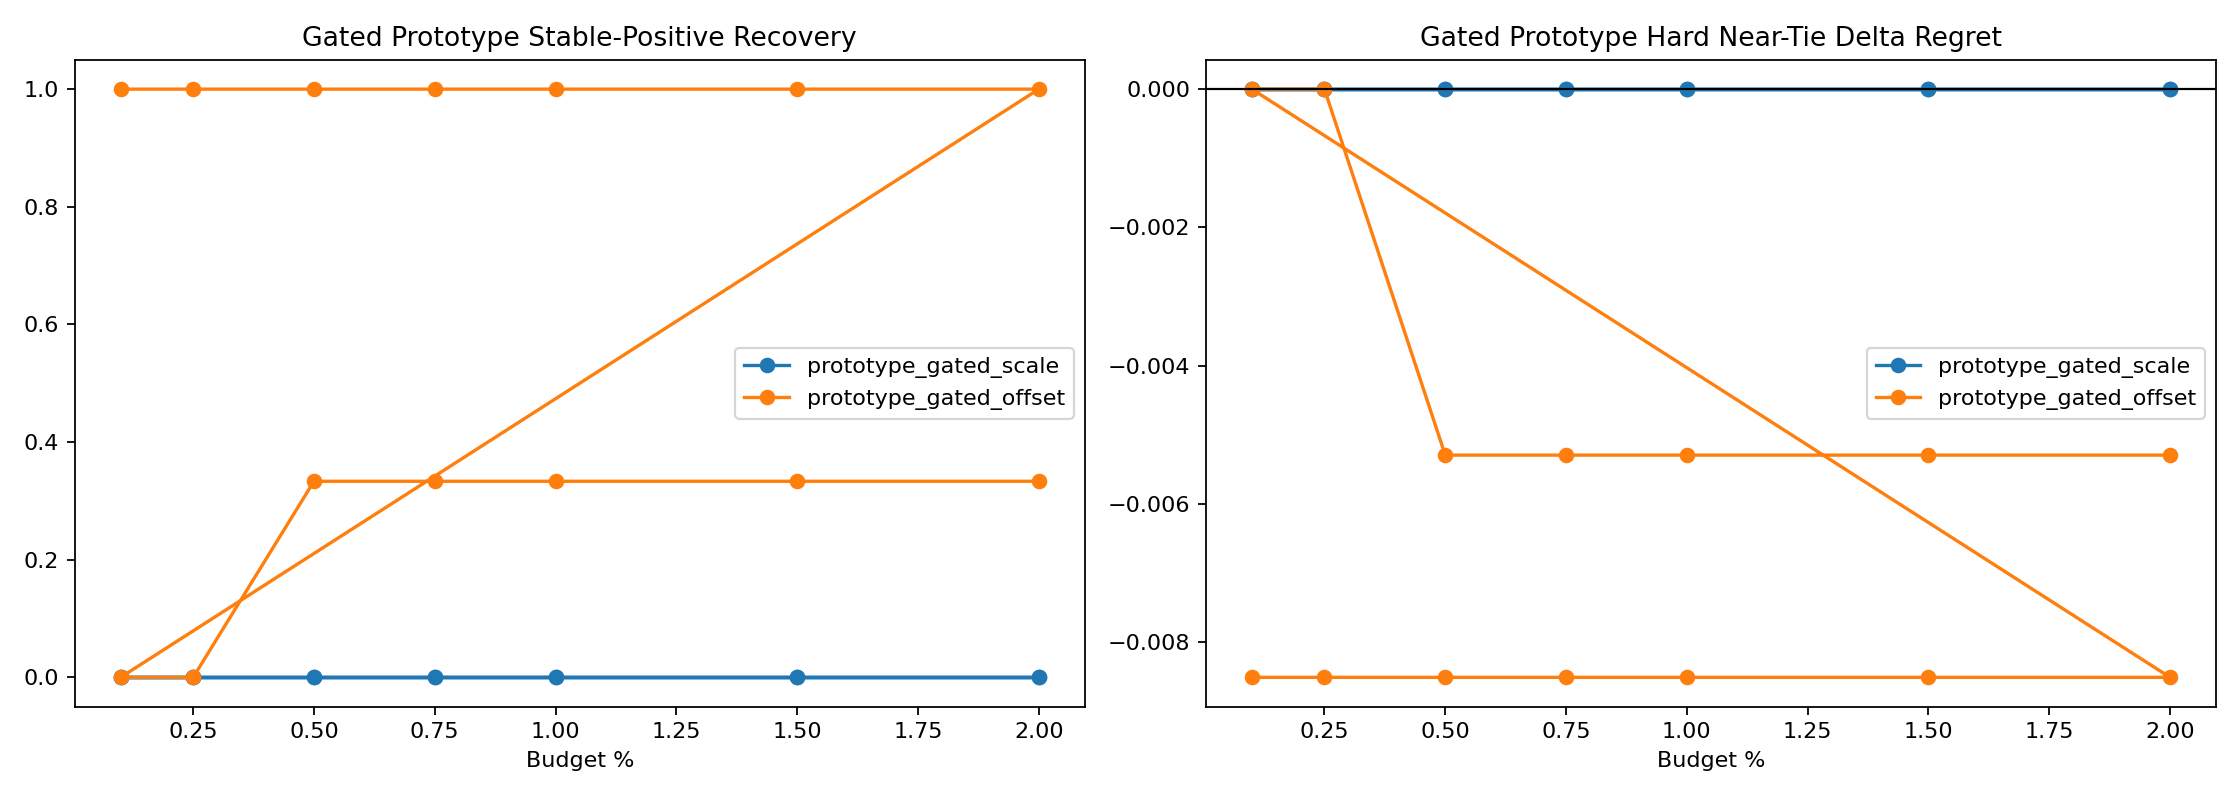

The file beside this chart, header and first rows:
variant, split, budget_pct, slice, decisions, coverage, defer_precision, false_positive_rate, harmful_selection_rate, correction_rate, new_error_rate, base_target_match, system_target_match, mean_delta_regret, mean_delta_miss
prototype_gated_scale, round11_feature_cache_seed315, 0.1, overall, 4344, 0.001151, 0.0, 1.0, 0.0, 0.0, 0.0, 0.9678, 0.9678, 0.0, 0.0
prototype_gated_scale, round11_feature_cache_seed315, 0.1, stable_positive_v2, 1, 0.0, 0.0, 0.0, 0.0, 0.0, 0.0, 0.0, 0.0, 0.0, 0.0
prototype_gated_scale, round11_feature_cache_seed315, 0.1, hard_near_tie, 832, 0.0, 0.0, 0.0, 0.0, 0.0, 0.0, 0.9159, 0.9159, 0.0, 0.0
prototype_gated_scale, round11_feature_cache_seed315, 0.1, high_headroom_near_tie, 35, 0.0, 0.0, 0.0, 0.0, 0.0, 0.0, 0.0, 0.0, 0.0, 0.0
prototype_gated_scale, round11_feature_cache_seed315, 0.1, baseline_error_near_tie, 71, 0.0, 0.0, 0.0, 0.0, 0.0, 0.0, 0.01408, 0.01408, 0.0, 0.0
prototype_gated_scale, round11_feature_cache_seed315, 0.1, large_gap_control, 951, 0.001052, 0.0, 1.0, 0.0, 0.0, 0.0, 0.9979, 0.9979, 0.0, 0.0
prototype_gated_scale, round11_feature_cache_seed315, 0.25, overall, 4344, 0.002532, 0.0, 1.0, 0.0, 0.0, 0.0, 0.9678, 0.9678, 0.0, 0.0
prototype_gated_scale, round11_feature_cache_seed315, 0.25, stable_positive_v2, 1, 0.0, 0.0, 0.0, 0.0, 0.0, 0.0, 0.0, 0.0, 0.0, 0.0
prototype_gated_scale, round11_feature_cache_seed315, 0.25, hard_near_tie, 832, 0.0, 0.0, 0.0, 0.0, 0.0, 0.0, 0.9159, 0.9159, 0.0, 0.0
prototype_gated_scale, round11_feature_cache_seed315, 0.25, high_headroom_near_tie, 35, 0.0, 0.0, 0.0, 0.0, 0.0, 0.0, 0.0, 0.0, 0.0, 0.0
prototype_gated_scale, round11_feature_cache_seed315, 0.25, baseline_error_near_tie, 71, 0.0, 0.0, 0.0, 0.0, 0.0, 0.0, 0.01408, 0.01408, 0.0, 0.0
prototype_gated_scale, round11_feature_cache_seed315, 0.25, large_gap_control, 951, 0.007361, 0.0, 1.0, 0.0, 0.0, 0.0, 0.9979, 0.9979, 0.0, 0.0
prototype_gated_scale, round11_feature_cache_seed315, 0.5, overall, 4344, 0.005064, 0.0, 1.0, 0.0, 0.0, 0.0, 0.9678, 0.9678, 0.0, 0.0
prototype_gated_scale, round11_feature_cache_seed315, 0.5, stable_positive_v2, 1, 0.0, 0.0, 0.0, 0.0, 0.0, 0.0, 0.0, 0.0, 0.0, 0.0
prototype_gated_scale, round11_feature_cache_seed315, 0.5, hard_near_tie, 832, 0.0, 0.0, 0.0, 0.0, 0.0, 0.0, 0.9159, 0.9159, 0.0, 0.0
prototype_gated_scale, round11_feature_cache_seed315, 0.5, high_headroom_near_tie, 35, 0.0, 0.0, 0.0, 0.0, 0.0, 0.0, 0.0, 0.0, 0.0, 0.0
prototype_gated_scale, round11_feature_cache_seed315, 0.5, baseline_error_near_tie, 71, 0.0, 0.0, 0.0, 0.0, 0.0, 0.0, 0.01408, 0.01408, 0.0, 0.0
prototype_gated_scale, round11_feature_cache_seed315, 0.5, large_gap_control, 951, 0.009464, 0.0, 1.0, 0.0, 0.0, 0.0, 0.9979, 0.9979, 0.0, 0.0
prototype_gated_scale, round11_feature_cache_seed315, 0.75, overall, 4344, 0.007597, 0.0, 1.0, 0.0, 0.0, 0.0, 0.9678, 0.9678, 0.0, 0.0
prototype_gated_scale, round11_feature_cache_seed315, 0.75, stable_positive_v2, 1, 0.0, 0.0, 0.0, 0.0, 0.0, 0.0, 0.0, 0.0, 0.0, 0.0
prototype_gated_scale, round11_feature_cache_seed315, 0.75, hard_near_tie, 832, 0.0, 0.0, 0.0, 0.0, 0.0, 0.0, 0.9159, 0.9159, 0.0, 0.0
prototype_gated_scale, round11_feature_cache_seed315, 0.75, high_headroom_near_tie, 35, 0.0, 0.0, 0.0, 0.0, 0.0, 0.0, 0.0, 0.0, 0.0, 0.0
prototype_gated_scale, round11_feature_cache_seed315, 0.75, baseline_error_near_tie, 71, 0.0, 0.0, 0.0, 0.0, 0.0, 0.0, 0.01408, 0.01408, 0.0, 0.0
prototype_gated_scale, round11_feature_cache_seed315, 0.75, large_gap_control, 951, 0.01157, 0.0, 1.0, 0.0, 0.0, 0.0, 0.9979, 0.9979, 0.0, 0.0
prototype_gated_scale, round11_feature_cache_seed315, 1.0, overall, 4344, 0.01013, 0.0, 1.0, 0.0, 0.0, 0.0, 0.9678, 0.9678, 0.0, 0.0
prototype_gated_scale, round11_feature_cache_seed315, 1.0, stable_positive_v2, 1, 0.0, 0.0, 0.0, 0.0, 0.0, 0.0, 0.0, 0.0, 0.0, 0.0
prototype_gated_scale, round11_feature_cache_seed315, 1.0, hard_near_tie, 832, 0.0, 0.0, 0.0, 0.0, 0.0, 0.0, 0.9159, 0.9159, 0.0, 0.0
prototype_gated_scale, round11_feature_cache_seed315, 1.0, high_headroom_near_tie, 35, 0.0, 0.0, 0.0, 0.0, 0.0, 0.0, 0.0, 0.0, 0.0, 0.0
prototype_gated_scale, round11_feature_cache_seed315, 1.0, baseline_error_near_tie, 71, 0.0, 0.0, 0.0, 0.0, 0.0, 0.0, 0.01408, 0.01408, 0.0, 0.0
prototype_gated_scale, round11_feature_cache_seed315, 1.0, large_gap_control, 951, 0.01577, 0.0, 1.0, 0.0, 0.0, 0.0, 0.9979, 0.9979, 0.0, 0.0
prototype_gated_scale, round11_feature_cache_seed315, 1.5, overall, 4344, 0.01519, 0.0, 1.0, 0.0, 0.0, 0.0, 0.9678, 0.9678, 0.0, 0.0
prototype_gated_scale, round11_feature_cache_seed315, 1.5, stable_positive_v2, 1, 0.0, 0.0, 0.0, 0.0, 0.0, 0.0, 0.0, 0.0, 0.0, 0.0
prototype_gated_scale, round11_feature_cache_seed315, 1.5, hard_near_tie, 832, 0.0, 0.0, 0.0, 0.0, 0.0, 0.0, 0.9159, 0.9159, 0.0, 0.0
prototype_gated_scale, round11_feature_cache_seed315, 1.5, high_headroom_near_tie, 35, 0.0, 0.0, 0.0, 0.0, 0.0, 0.0, 0.0, 0.0, 0.0, 0.0
prototype_gated_scale, round11_feature_cache_seed315, 1.5, baseline_error_near_tie, 71, 0.0, 0.0, 0.0, 0.0, 0.0, 0.0, 0.01408, 0.01408, 0.0, 0.0
prototype_gated_scale, round11_feature_cache_seed315, 1.5, large_gap_control, 951, 0.02313, 0.0, 1.0, 0.0, 0.0, 0.0, 0.9979, 0.9979, 0.0, 0.0
prototype_gated_scale, round11_feature_cache_seed315, 2.0, overall, 4344, 0.02003, 0.0, 1.0, 0.0, 0.0, 0.0, 0.9678, 0.9678, 0.0, 0.0
prototype_gated_scale, round11_feature_cache_seed315, 2.0, stable_positive_v2, 1, 0.0, 0.0, 0.0, 0.0, 0.0, 0.0, 0.0, 0.0, 0.0, 0.0
prototype_gated_scale, round11_feature_cache_seed315, 2.0, hard_near_tie, 832, 0.0, 0.0, 0.0, 0.0, 0.0, 0.0, 0.9159, 0.9159, 0.0, 0.0
prototype_gated_scale, round11_feature_cache_seed315, 2.0, high_headroom_near_tie, 35, 0.0, 0.0, 0.0, 0.0, 0.0, 0.0, 0.0, 0.0, 0.0, 0.0
prototype_gated_scale, round11_feature_cache_seed315, 2.0, baseline_error_near_tie, 71, 0.0, 0.0, 0.0, 0.0, 0.0, 0.0, 0.01408, 0.01408, 0.0, 0.0
prototype_gated_scale, round11_feature_cache_seed315, 2.0, large_gap_control, 951, 0.03155, 0.0, 1.0, 0.0, 0.0, 0.0, 0.9979, 0.9979, 0.0, 0.0
prototype_gated_scale, round11_feature_cache_seed316, 0.1, overall, 4339, 0.001152, 0.0, 1.0, 0.0, 0.0, 0.0, 0.9624, 0.9627, -0.001588, 0.0
prototype_gated_scale, round11_feature_cache_seed316, 0.1, stable_positive_v2, 3, 0.0, 0.0, 0.0, 0.0, 0.0, 0.0, 0.0, 0.0, 0.0, 0.0
prototype_gated_scale, round11_feature_cache_seed316, 0.1, hard_near_tie, 657, 0.006088, 0.0, 1.0, 0.0, 0.0, 0.0, 0.8919, 0.8919, 0.0, 0.0
prototype_gated_scale, round11_feature_cache_seed316, 0.1, high_headroom_near_tie, 35, 0.1143, 0.0, 1.0, 0.0, 0.0, 0.0, 0.0, 0.0, 0.0, 0.0
prototype_gated_scale, round11_feature_cache_seed316, 0.1, baseline_error_near_tie, 73, 0.05479, 0.0, 1.0, 0.0, 0.0, 0.0, 0.0274, 0.0274, 0.0, 0.0
prototype_gated_scale, round11_feature_cache_seed316, 0.1, large_gap_control, 970, 0.001031, 0.0, 1.0, 0.0, 0.0, 0.0, 0.9979, 0.999, -0.007103, 0.0
prototype_gated_scale, round11_feature_cache_seed316, 0.25, overall, 4339, 0.002535, 0.0, 1.0, 0.0, 0.0, 0.0, 0.9624, 0.9634, -0.003806, 0.0
prototype_gated_scale, round11_feature_cache_seed316, 0.25, stable_positive_v2, 3, 0.0, 0.0, 0.0, 0.0, 0.0, 0.0, 0.0, 0.0, 0.0, 0.0
prototype_gated_scale, round11_feature_cache_seed316, 0.25, hard_near_tie, 657, 0.009132, 0.0, 1.0, 0.0, 0.0, 0.0, 0.8919, 0.8919, 0.0, 0.0
prototype_gated_scale, round11_feature_cache_seed316, 0.25, high_headroom_near_tie, 35, 0.1714, 0.0, 1.0, 0.0, 0.0, 0.0, 0.0, 0.0, 0.0, 0.0
prototype_gated_scale, round11_feature_cache_seed316, 0.25, baseline_error_near_tie, 73, 0.08219, 0.0, 1.0, 0.0, 0.0, 0.0, 0.0274, 0.0274, 0.0, 0.0
prototype_gated_scale, round11_feature_cache_seed316, 0.25, large_gap_control, 970, 0.001031, 0.0, 1.0, 0.0, 0.0, 0.0, 0.9979, 0.999, -0.007103, 0.0
prototype_gated_scale, round11_feature_cache_seed316, 0.5, overall, 4339, 0.00507, 0.0, 1.0, 0.0, 0.0, 0.0, 0.9624, 0.9638, -0.005711, 0.0
prototype_gated_scale, round11_feature_cache_seed316, 0.5, stable_positive_v2, 3, 0.0, 0.0, 0.0, 0.0, 0.0, 0.0, 0.0, 0.0, 0.0, 0.0
prototype_gated_scale, round11_feature_cache_seed316, 0.5, hard_near_tie, 657, 0.01065, 0.0, 1.0, 0.0, 0.0, 0.0, 0.8919, 0.8919, 0.0, 0.0
prototype_gated_scale, round11_feature_cache_seed316, 0.5, high_headroom_near_tie, 35, 0.2, 0.0, 1.0, 0.0, 0.0, 0.0, 0.0, 0.0, 0.0, 0.0
prototype_gated_scale, round11_feature_cache_seed316, 0.5, baseline_error_near_tie, 73, 0.09589, 0.0, 1.0, 0.0, 0.0, 0.0, 0.0274, 0.0274, 0.0, 0.0
prototype_gated_scale, round11_feature_cache_seed316, 0.5, large_gap_control, 970, 0.005155, 0.0, 1.0, 0.0, 0.0, 0.0, 0.9979, 0.999, -0.007103, 0.0
... 108 more rows
